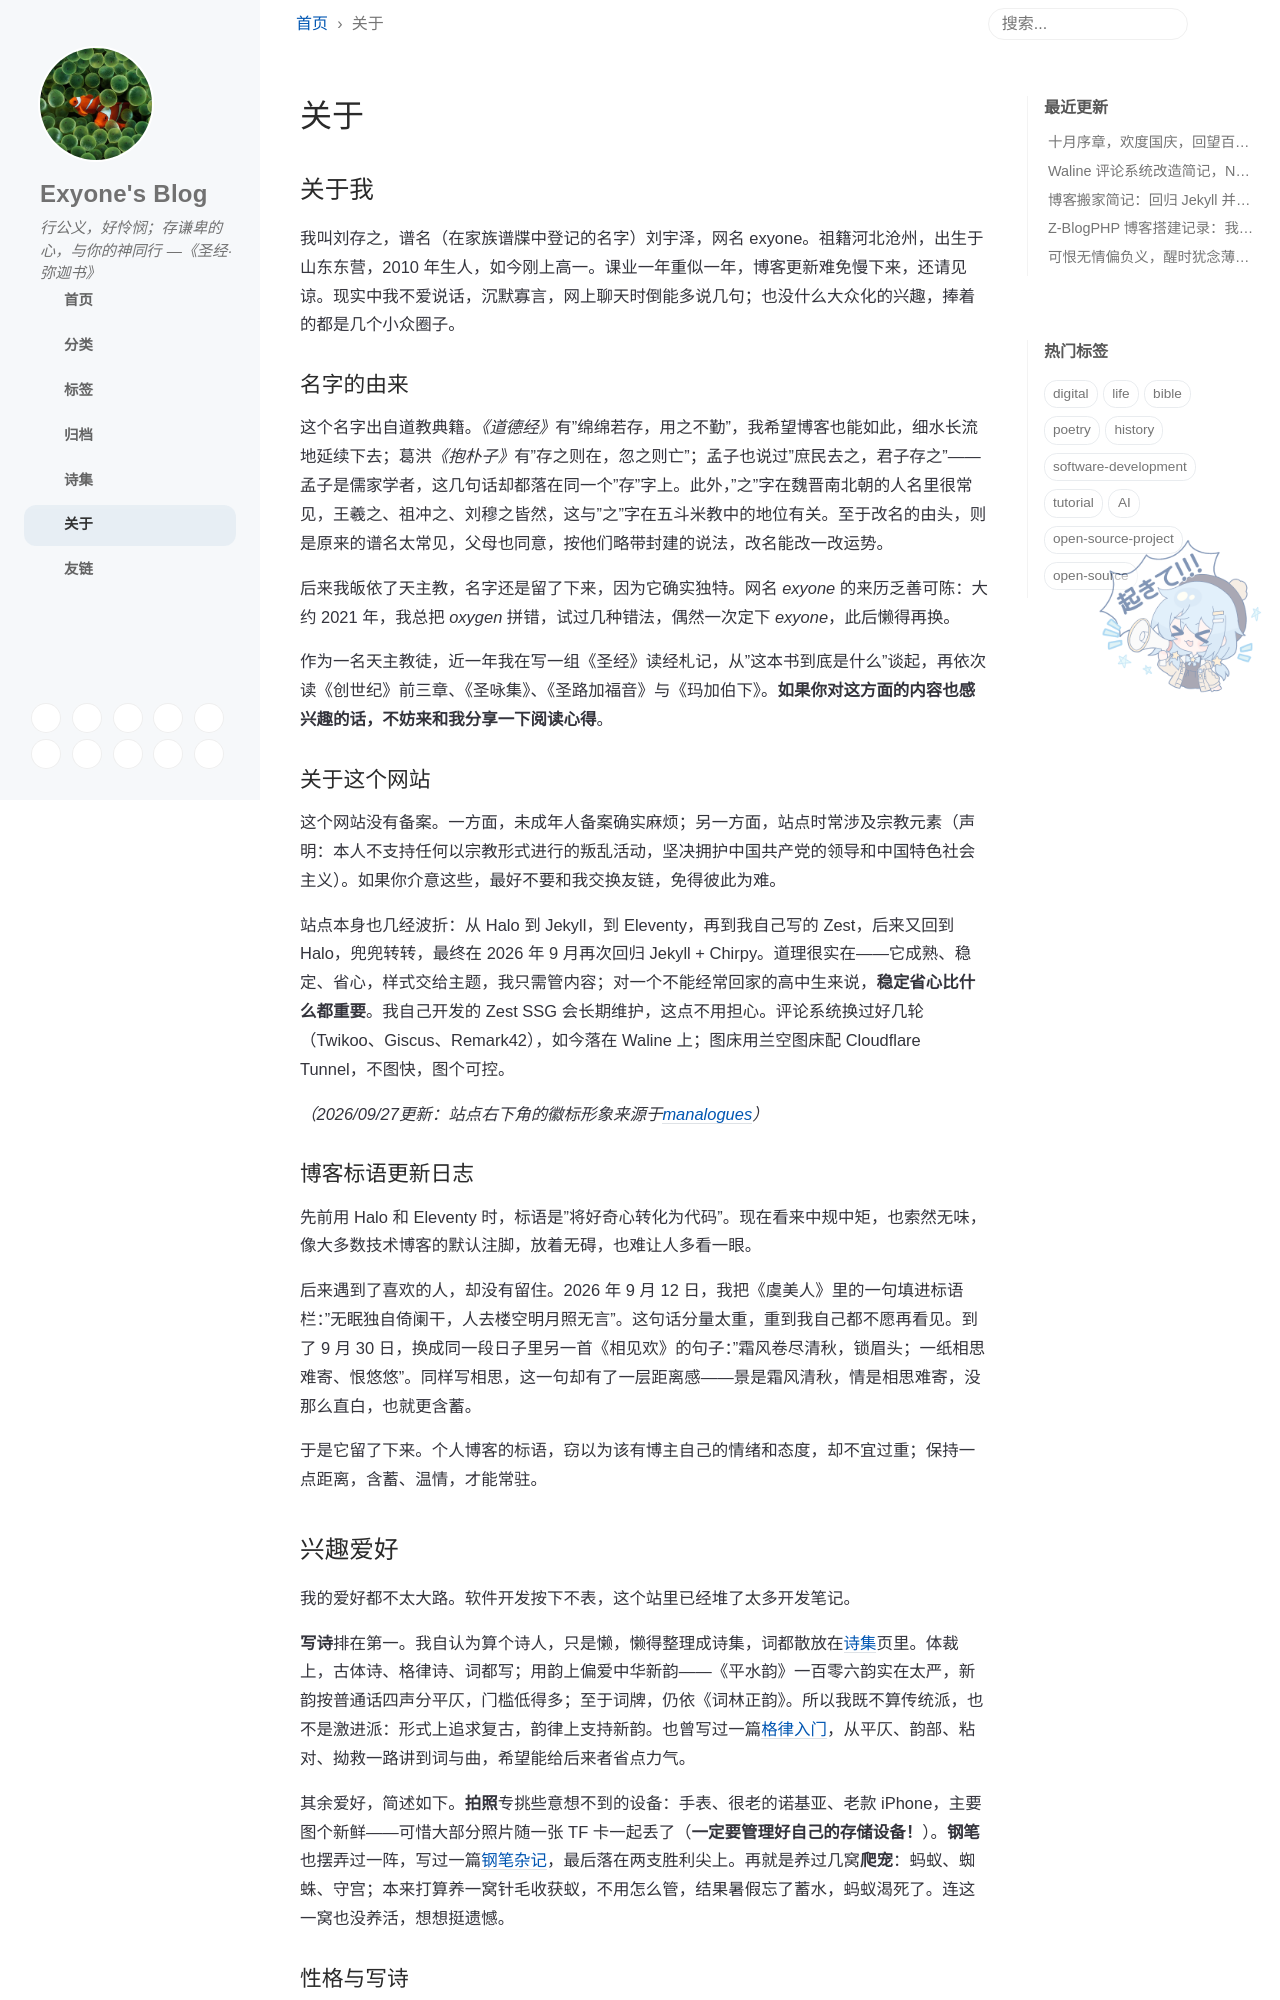

repository: exyonefs/exyonefs.github.io · page: about/index.html · generator: jekyll

---
# the default layout is 'page'
icon: fas fa-info-circle
order: 5
---

## 关于我

我叫刘存之，谱名（在家族谱牒中登记的名字）刘宇泽，网名 exyone。祖籍河北沧州，出生于山东东营，2010 年生人，如今刚上高一。课业一年重似一年，博客更新难免慢下来，还请见谅。现实中我不爱说话，沉默寡言，网上聊天时倒能多说几句；也没什么大众化的兴趣，捧着的都是几个小众圈子。

### 名字的由来

这个名字出自道教典籍。*《道德经》*有"绵绵若存，用之不勤"，我希望博客也能如此，细水长流地延续下去；葛洪*《抱朴子》*有"存之则在，忽之则亡"；孟子也说过"庶民去之，君子存之"——孟子是儒家学者，这几句话却都落在同一个"存"字上。此外，"之"字在魏晋南北朝的人名里很常见，王羲之、祖冲之、刘穆之皆然，这与"之"字在五斗米教中的地位有关。至于改名的由头，则是原来的谱名太常见，父母也同意，按他们略带封建的说法，改名能改一改运势。

后来我皈依了天主教，名字还是留了下来，因为它确实独特。网名 *exyone* 的来历乏善可陈：大约 2021 年，我总把 *oxygen* 拼错，试过几种错法，偶然一次定下 *exyone*，此后懒得再换。

作为一名天主教徒，近一年我在写一组《圣经》读经札记，从"这本书到底是什么"谈起，再依次读《创世纪》前三章、《圣咏集》、《圣路加福音》与《玛加伯下》。**如果你对这方面的内容也感兴趣的话，不妨来和我分享一下阅读心得**。

### 关于这个网站

这个网站没有备案。一方面，未成年人备案确实麻烦；另一方面，站点时常涉及宗教元素（声明：本人不支持任何以宗教形式进行的叛乱活动，坚决拥护中国共产党的领导和中国特色社会主义）。如果你介意这些，最好不要和我交换友链，免得彼此为难。

站点本身也几经波折：从 Halo 到 Jekyll，到 Eleventy，再到我自己写的 Zest，后来又回到 Halo，兜兜转转，最终在 2026 年 9 月再次回归 Jekyll + Chirpy。道理很实在——它成熟、稳定、省心，样式交给主题，我只需管内容；对一个不能经常回家的高中生来说，**稳定省心比什么都重要**。我自己开发的 Zest SSG 会长期维护，这点不用担心。评论系统换过好几轮（Twikoo、Giscus、Remark42），如今落在 Waline 上；图床用兰空图床配 Cloudflare Tunnel，不图快，图个可控。

_（2026/09/27更新：站点右下角的徽标形象来源于[manalogues](https://manalogues.com/mana/)）_

### 博客标语更新日志

先前用 Halo 和 Eleventy 时，标语是"将好奇心转化为代码"。现在看来中规中矩，也索然无味，像大多数技术博客的默认注脚，放着无碍，也难让人多看一眼。

后来遇到了喜欢的人，却没有留住。2026 年 9 月 12 日，我把《虞美人》里的一句填进标语栏："无眠独自倚阑干，人去楼空明月照无言"。这句话分量太重，重到我自己都不愿再看见。到了 9 月 30 日，换成同一段日子里另一首《相见欢》的句子："霜风卷尽清秋，锁眉头；一纸相思难寄、恨悠悠"。同样写相思，这一句却有了一层距离感——景是霜风清秋，情是相思难寄，没那么直白，也就更含蓄。

于是它留了下来。个人博客的标语，窃以为该有博主自己的情绪和态度，却不宜过重；保持一点距离，含蓄、温情，才能常驻。

## 兴趣爱好

我的爱好都不太大路。软件开发按下不表，这个站里已经堆了太多开发笔记。

**写诗**排在第一。我自认为算个诗人，只是懒，懒得整理成诗集，词都散放在[诗集](/poems/)页里。体裁上，古体诗、格律诗、词都写；用韵上偏爱中华新韵——《平水韵》一百零六韵实在太严，新韵按普通话四声分平仄，门槛低得多；至于词牌，仍依《词林正韵》。所以我既不算传统派，也不是激进派：形式上追求复古，韵律上支持新韵。也曾写过一篇[格律入门](/posts/chinese-metrical-poetry/)，从平仄、韵部、粘对、拗救一路讲到词与曲，希望能给后来者省点力气。

其余爱好，简述如下。**拍照**专挑些意想不到的设备：手表、很老的诺基亚、老款 iPhone，主要图个新鲜——可惜大部分照片随一张 TF 卡一起丢了（**一定要管理好自己的存储设备！**）。**钢笔**也摆弄过一阵，写过一篇[钢笔杂记](/posts/victory-nib-and-fountain-pen-notes/)，最后落在两支胜利尖上。再就是养过几窝**爬宠**：蚂蚁、蜘蛛、守宫；本来打算养一窝针毛收获蚁，不用怎么管，结果暑假忘了蓄水，蚂蚁渴死了。连这一窝也没养活，想想挺遗憾。
